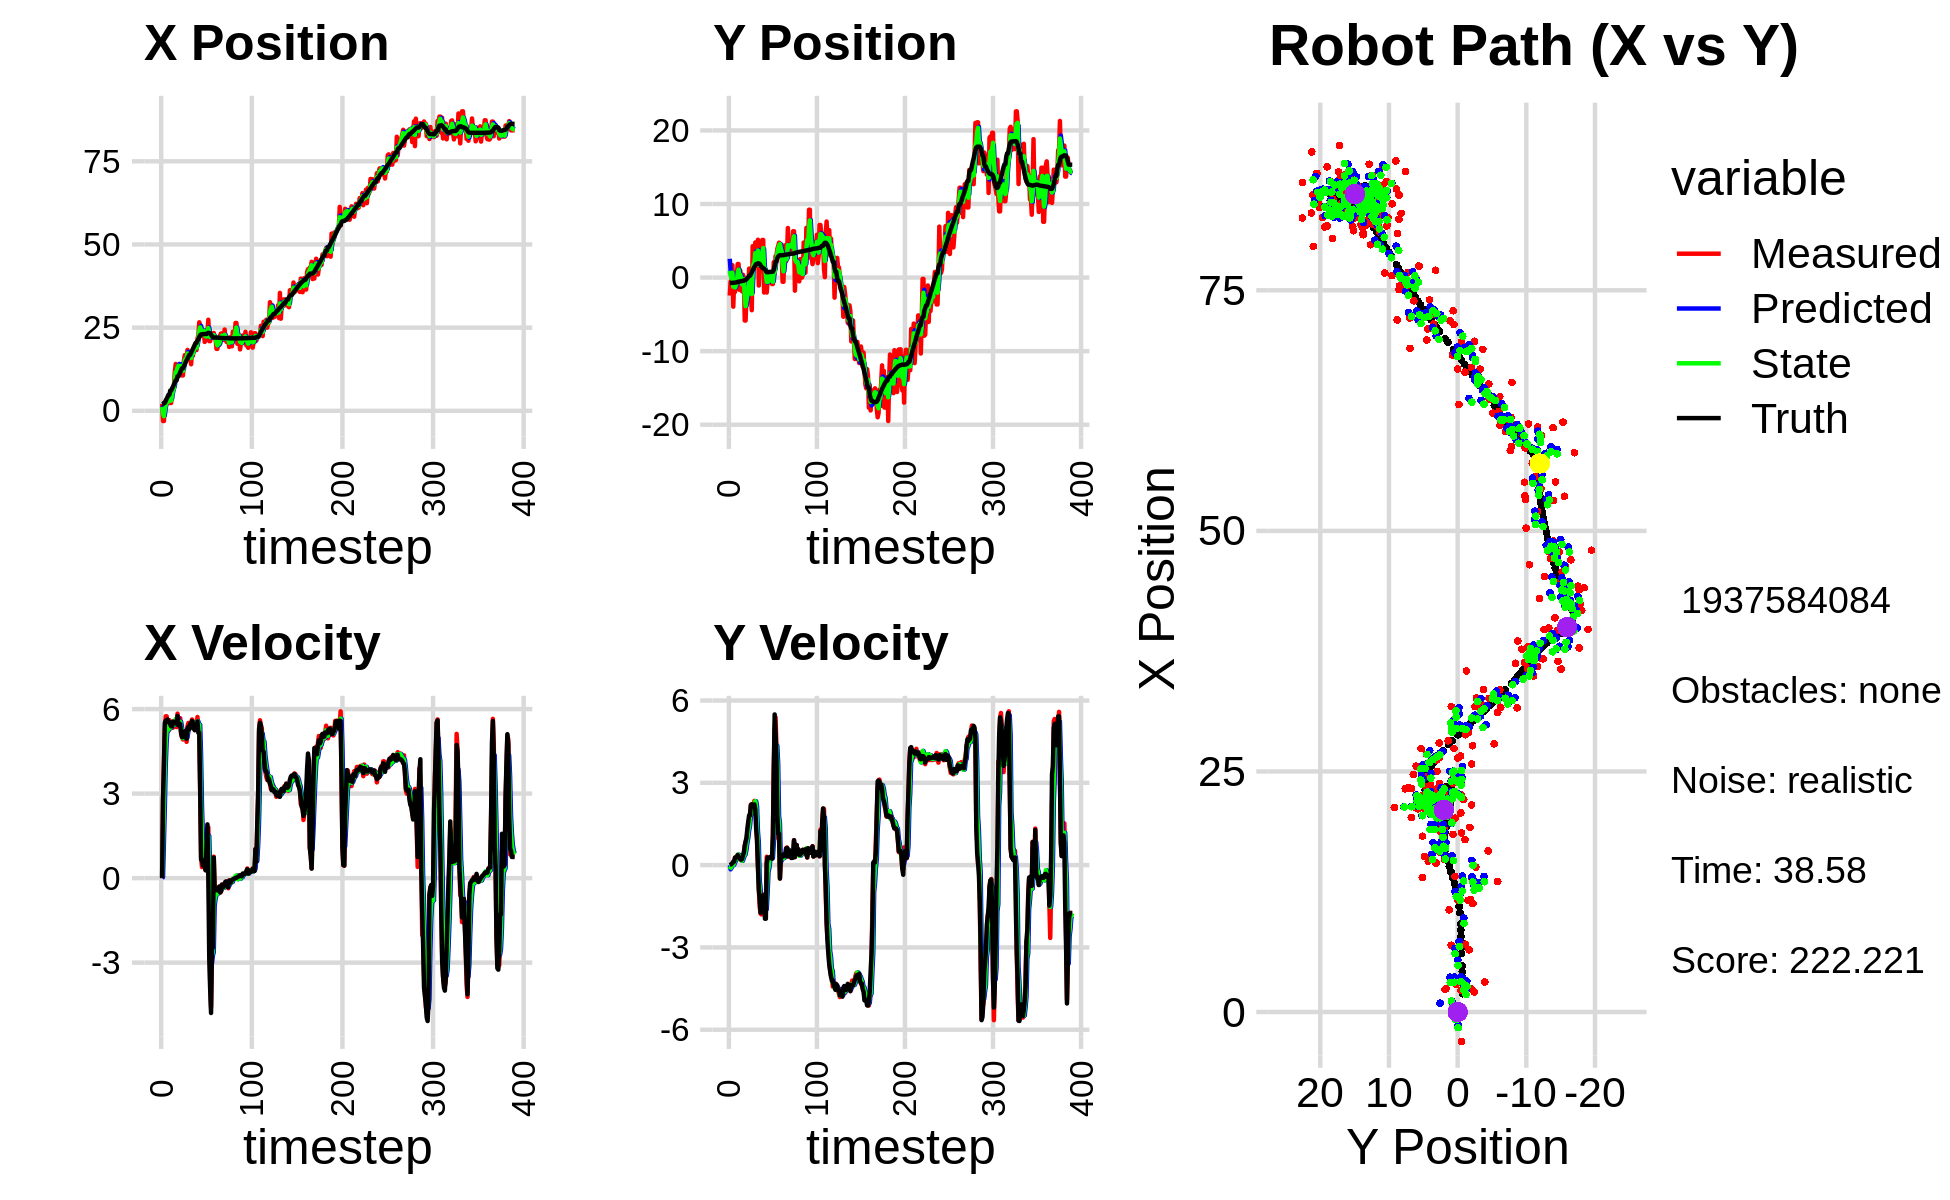

The file beside this chart, header and first rows:
1.286583543306917043e+00, 4.513740539273710439e+00, 0.000000000000000000e+00, 0.000000000000000000e+00, 0.000000000000000000e+00, 0.000000000000000000e+00, 0.000000000000000000e+00, 0.000000000000000000e+00, 9.153393892582054603e-01, 2.553514004066872012e+00, 0.000000000000000000e+00, 0.000000000000000000e+00, 1.906831622124273151e+00, -7.195572853010138159e-01, 0.000000000000000000e+00, 0.000000000000000000e+00, 0.000000000000000000e+00, -3.089016827289015055e-04
2.081304043835134898e+00, -2.446165085523225979e+00, 0.000000000000000000e+00, 0.000000000000000000e+00, 9.153393892582054603e-01, 2.553514004066872012e+00, 0.000000000000000000e+00, 0.000000000000000000e+00, 1.157157863858699454e+00, 9.110387937985571227e-01, 3.359978983757034438e-02, -1.550743496503970975e-01, 1.906831622124273151e+00, -7.195572853010138159e-01, 0.000000000000000000e+00, 0.000000000000000000e+00, 0.000000000000000000e+00, -5.650416132993996143e-04
-3.075386643431937461e+00, -5.367042602680555108e-01, 2.743999853228825891e+00, 7.584158088348468864e-04, 1.160517842842456515e+00, 8.955313588335174213e-01, 3.359978983757034438e-02, -1.550743496503970975e-01, -7.971925902659129370e-01, 2.536248757011589916e-01, 1.277856237659369842e+00, -9.974517523477217928e-02, 2.003286242365858616e+00, -7.194253089623665609e-01, 2.799999999999999822e+00, 1.600000000000000033e-02, 2.799999952316284180e+00, -2.763906086329370737e-04
-3.075386643431937461e+00, -5.367042602680555108e-01, 4.058872602532270335e+00, 3.216085017166615823e-02, -6.694069664999759972e-01, 2.436503581776817695e-01, 1.277856237659369842e+00, -9.974517523477217928e-02, -1.621103104339803203e+00, -6.801023691943908211e-02, 2.524396798079672433e+00, -4.886851982210750622e-02, 2.383012652308662993e+00, -7.165262706066993781e-01, 4.000000000000000000e+00, 3.599999999999999728e-02, 4.000000000000000000e+00, -7.923426106572151184e-03
2.442710805786682648e+00, 1.684115648052246117e+00, 5.254634169623060735e+00, 6.201569320601779678e-02, -1.368663424531835870e+00, -7.289708890164983690e-02, 2.524396798079672433e+00, -4.886851982210750622e-02, 5.053152856699925088e-01, 6.793623986632132405e-01, 4.002518376171491532e+00, 5.188970149128724341e-02, 2.383012652308662993e+00, -7.165262706066993781e-01, 5.504999999999999893e+00, 7.000000000000000666e-02, 5.505000114440917969e+00, -1.180154737085103989e-02
3.127445877022397625e+00, -3.954681589512198503e+00, 5.743751303662828711e+00, 1.197691393699747697e-01, 9.055671232871416176e-01, 6.845513688123419094e-01, 4.002518376171491532e+00, 5.188970149128724341e-02, 1.818645235643051805e+00, -1.238763828205251993e+00, 4.833487649628622762e+00, 4.001613243412784071e-03, 2.994672655860690202e+00, -7.093114394362221020e-01, 5.588000000000000078e+00, 1.270000000000000018e-01, 5.589000225067138672e+00, -2.084905467927455902e-02
2.242270946956324895e+00, -4.849307069974568285e-01, 5.743751303662828711e+00, 1.197691393699747697e-01, 2.301994000605914081e+00, -1.238363666880910818e+00, 4.833487649628622762e+00, 4.001613243412784071e-03, 2.315561013454637607e+00, -9.182099938881438383e-01, 5.286469816101271313e+00, 8.531539824585296361e-02, 3.630281329332557316e+00, -6.965863240584204696e-01, 5.588000000000000078e+00, 1.270000000000000018e-01, 5.589000225067138672e+00, -2.084905467927455902e-02
2.411786794577748694e+00, -1.947385085204090371e+00, 5.473962850753628651e+00, 2.776528824544252094e-01, 2.844207995064764738e+00, -9.096784540635585170e-01, 5.286469816101271313e+00, 8.531539824585296361e-02, 2.662027403280688986e+00, -1.339819508846835650e+00, 5.366749107412383424e+00, 1.619942139959041905e-01, 4.168279528391933830e+00, -6.777936356879272761e-01, 5.631999999999999673e+00, 2.730000000000000204e-01, 5.638000011444091797e+00, -5.067903175950050354e-02
2.295061231119207346e+00, -7.471640647367504551e-01, 5.227280234923002311e+00, 2.651405324067186986e-01, 3.198702314021927506e+00, -1.323620087447245242e+00, 5.366749107412383424e+00, 1.619942139959041905e-01, 2.798779748249168531e+00, -1.079219275905069164e+00, 5.273851292656551060e+00, 2.331309207788810900e-01, 4.813547015441544730e+00, -6.462606504356955828e-01, 5.541999999999999815e+00, 2.829999999999999738e-01, 5.550000190734863281e+00, -5.067903175950050354e-02
2.899127603013790022e+00, 2.058629377288417328e-01, 5.603466409650824431e+00, 2.906645503865720181e-01, 3.326164877514823814e+00, -1.055906183827181044e+00, 5.273851292656551060e+00, 2.331309207788810900e-01, 3.146853295760557945e+00, -5.269411917025302872e-01, 5.420063463122076541e+00, 2.812542563703075427e-01, 4.813547015441544730e+00, -6.462606504356955828e-01, 5.541000000000000369e+00, 3.069999999999999951e-01, 5.550000190734863281e+00, -5.182582512497901917e-02
2.340757489662738777e+00, 1.842758847031114922e+00, 5.314423045273171553e+00, 3.509785910595885627e-01, 3.688859642072765510e+00, -4.988157660654995440e-01, 5.420063463122076541e+00, 2.812542563703075427e-01, 3.100117879217859418e+00, 4.836268892159269472e-01, 5.334103649337222919e+00, 3.798636967809888576e-01, 6.092981219212127542e+00, -5.715277666212237317e-01, 5.453999999999999737e+00, 3.689999999999999947e-01, 5.466000080108642578e+00, -6.594688445329666138e-02
2.340757489662738777e+00, 1.842758847031114922e+00, 5.449929535560064764e+00, 3.314641368157370538e-01, 3.633528244151581710e+00, 5.216132588940258774e-01, 5.334103649337222919e+00, 3.798636967809888576e-01, 3.080923033997015725e+00, 1.073845859289919158e+00, 5.366005991321261881e+00, 3.769204935552896707e-01, 6.092981219212127542e+00, -5.715277666212237317e-01, 5.386999999999999567e+00, 2.889999999999999791e-01, 5.394999980926513672e+00, -6.074506789445877075e-02
6.464477092050530338e+00, -1.656455742410907206e+00, 5.547067756463369470e+00, 2.566086682913254480e-01, 3.617523633129141825e+00, 1.111537908645448214e+00, 5.366005991321261881e+00, 3.769204935552896707e-01, 4.855141072772597433e+00, -4.972555904726561060e-02, 5.524055081430301328e+00, 2.356821975945785907e-01, 6.718068957537604469e+00, -5.331631770628503242e-01, 5.389000000000000234e+00, 2.469999999999999973e-01, 5.394999980926513672e+00, -4.622728005051612854e-02
6.942547052926922646e+00, 9.325633923774112599e-01, 5.340616552177863241e+00, 1.901298893662321243e-01, 5.407546580915627565e+00, -2.615733928780775153e-02, 5.524055081430301328e+00, 2.356821975945785907e-01, 6.064030487937273506e+00, 3.745467212995529094e-01, 5.465485219013801022e+00, 2.279106380940626730e-01, 7.240178942631176007e+00, -5.091383772055219081e-01, 5.559000000000000163e+00, 2.240000000000000047e-01, 5.563000202178955078e+00, -3.558570891618728638e-02
7.048222184180797711e+00, -1.130259753735172623e+00, 5.375565820744607315e+00, 1.921851131839665827e-01, 6.610579009838653874e+00, 3.973377851089591739e-01, 5.465485219013801022e+00, 2.279106380940626730e-01, 6.797210074915184030e+00, -2.423768623983522663e-01, 5.431600113668316965e+00, 1.653811265776338746e-01, 7.873832583514437822e+00, -4.859613799726184569e-01, 5.485999999999999766e+00, 1.960000000000000075e-01, 5.489999771118164062e+00, -3.573638573288917542e-02
1.168944895264894512e+01, -1.874656932442333668e+00, 5.514477011490042990e+00, 1.971514113944558277e-01, 7.340370086282015372e+00, -2.258387497405888733e-01, 5.431600113668316965e+00, 1.653811265776338746e-01, 9.212801443286263492e+00, -9.164055177575722855e-01, 5.550782867894369588e+00, 1.589951315279195532e-01, 8.501647829739050977e+00, -4.636302158577478294e-01, 5.485000000000000320e+00, 2.210000000000000020e-01, 5.489999771118164062e+00, -3.573638573288917542e-02
1.408563029814956025e+01, 3.767047054574092502e-01, 5.545808578844731329e+00, 2.621291954608735986e-01, 9.767879730075700095e+00, -9.005060046047803635e-01, 5.550782867894369588e+00, 1.589951315279195532e-01, 1.163158694451787056e+01, -3.647309334234450917e-01, 5.647832523091540935e+00, 2.561744918403511262e-01, 9.150323748402492186e+00, -4.329558486927695959e-01, 5.533999999999999808e+00, 3.539999999999999813e-01, 5.545000076293945312e+00, -4.723102971911430359e-02
1.159817278413886221e+01, -2.707426476329729062e-02, 5.362651754395345804e+00, 4.439905547103611960e-01, 1.219637019682702395e+01, -3.391134842394099569e-01, 5.647832523091540935e+00, 2.561744918403511262e-01, 1.193314468102845183e+01, -2.031538219832063064e-01, 5.501817193676557416e+00, 3.425322911124153435e-01, 9.150323748402492186e+00, -4.329558486927695959e-01, 5.525999999999999801e+00, 4.570000000000000173e-01, 5.545000076293945312e+00, -8.260469883680343628e-02
1.357077348206778034e+01, -5.836044715806017358e+00, 5.837909216895465825e+00, 7.022943265555910974e-01, 1.248332640039610730e+01, -1.689005928719647665e-01, 5.501817193676557416e+00, 3.425322911124153435e-01, 1.296068232223476180e+01, -2.530545245876770100e+00, 5.690476377636585426e+00, 3.884831445120810467e-01, 1.033794772624942659e+01, -3.192514645492634529e-01, 5.754999999999999893e+00, 6.929999999999999494e-01, 5.796999931335449219e+00, -1.197236180305480957e-01
1.357077348206778034e+01, -5.836044715806017358e+00, 5.413988387048651596e+00, 8.544531347408019784e-01, 1.352972995999841999e+01, -2.491696931425562145e+00, 5.690476377636585426e+00, 3.884831445120810467e-01, 1.354161801611751770e+01, -3.882464193548697651e+00, 5.560255109519590455e+00, 5.566282202343280083e-01, 1.033794772624942659e+01, -3.192514645492634529e-01, 5.431000000000000050e+00, 8.579999999999999849e-01, 5.499000072479248047e+00, -1.565321087837219238e-01
1.126868936450677339e+01, -2.214431303197651690e+00, 5.551288891096959333e+00, 8.761223437783044465e-01, 1.409764352706947754e+01, -3.826801371525264894e+00, 5.560255109519590455e+00, 5.566282202343280083e-01, 1.287750720133018234e+01, -3.149576592400660235e+00, 5.492752556415930520e+00, 8.032655520848237529e-01, 1.096426761187372456e+01, -2.264584465141564196e-01, 5.488000000000000433e+00, 9.969999999999999973e-01, 5.578000068664550781e+00, -1.565321087837219238e-01
1.161542075494421233e+01, -1.527341412293536926e+00, 5.675586892723268662e+00, 1.194870551847474038e+00, 1.342678245697177530e+01, -3.069250037192178038e+00, 5.492752556415930520e+00, 8.032655520848237529e-01, 1.265023416163076853e+01, -2.408476124642789706e+00, 5.544184901811727961e+00, 9.750975970614973454e-01, 1.159608066104271451e+01, -1.024880879434875991e-01, 5.466000000000000192e+00, 1.326999999999999957e+00, 5.625000000000000000e+00, -2.074979394674301147e-01
1.394407117374668204e+01, -2.057312714386383856e+00, 5.114608175247436606e+00, 1.412239952369196638e+00, 1.320465265181194070e+01, -2.310966364936640094e+00, 5.544184901811727961e+00, 9.750975970614973454e-01, 1.351349784218116845e+01, -2.200641318994611684e+00, 5.351872520237246356e+00, 1.258124368709439445e+00, 1.222076404129688676e+01, 5.961324075355363405e-02, 5.129999999999999893e+00, 1.586000000000000076e+00, 5.369999885559082031e+00, -2.694061398506164551e-01
1.061860477929187674e+01, 1.217666103204625427e+00, 5.003440182570997763e+00, 1.642053644041142624e+00, 1.404868509420489353e+01, -2.074828882123667562e+00, 5.351872520237246356e+00, 1.258124368709439445e+00, 1.256269583589274674e+01, -6.759720148102252857e-01, 5.118039732073094150e+00, 1.425610176202692037e+00, 1.281150805928140990e+01, 2.501737013034467383e-01, 5.006000000000000227e+00, 1.812999999999999945e+00, 5.324999809265136719e+00, -3.171098530292510986e-01
1.061860477929187674e+01, 1.217666103204625427e+00, 4.920556633908883093e+00, 1.875866797768481975e+00, 1.307449980910005571e+01, -5.334109971899561042e-01, 5.118039732073094150e+00, 1.425610176202692037e+00, 1.201138728116717758e+01, 1.998040238127288815e-01, 4.968717673412776037e+00, 1.775026664021658318e+00, 1.281150805928140990e+01, 2.501737013034467383e-01, 5.006000000000000227e+00, 1.812999999999999945e+00, 5.324999809265136719e+00, -3.642219007015228271e-01
1.505094373205859526e+01, -2.645922110880016831e+00, 5.195372527353748993e+00, 2.207742984742167014e+00, 1.250825904850845482e+01, 3.773066902148947133e-01, 4.968717673412776037e+00, 1.775026664021658318e+00, 1.360930967621504273e+01, -8.791970819332579623e-01, 5.127710307063880535e+00, 1.928489562522567313e+00, 1.338818538192949781e+01, 4.677780403163094847e-01, 5.120000000000000107e+00, 2.184000000000000163e+00, 5.566999912261962891e+00, -4.018233120441436768e-01
1.674529039881403492e+01, -4.435595916545373107e+00, 5.007995826999144029e+00, 2.132187855849906111e+00, 1.412208070692143025e+01, -6.863481256810012310e-01, 5.127710307063880535e+00, 1.928489562522567313e+00, 1.525001306070354090e+01, -2.246984778459788501e+00, 5.126551015632462516e+00, 1.930678521282313653e+00, 1.397747218627181809e+01, 7.163596881514666670e-01, 5.208999999999999631e+00, 2.214999999999999858e+00, 5.659999847412109375e+00, -4.025114178657531738e-01
1.568152201202008911e+01, 4.272702527948514017e+00, 5.225134786327642722e+00, 2.224636226037453923e+00, 1.576266816226678635e+01, -2.053916926331557313e+00, 5.126551015632462516e+00, 1.930678521282313653e+00, 1.572990958136952777e+01, 6.251902775033397752e-01, 5.172004007584722451e+00, 2.041433949526529457e+00, 1.457072818274870052e+01, 9.691100848330695960e-01, 5.213000000000000078e+00, 2.205999999999999961e+00, 5.659999847412109375e+00, -4.025114178657531738e-01
1.548316603926731538e+01, 3.145313096855245849e+00, 4.836524027444318641e+00, 2.103119849747176584e+00, 1.624710998212799851e+01, 8.293336724559927653e-01, 5.172004007584722451e+00, 2.041433949526529457e+00, 1.591033784721664190e+01, 1.793529219006346986e+00, 4.993452206856848541e+00, 2.166295691496052722e+00, 1.515760982023903658e+01, 1.217477632312715885e+00, 4.948000000000000398e+00, 2.142999999999999794e+00, 5.392000198364257812e+00, -4.101766049861907959e-01
1.829323709052678026e+01, 2.148237241520538632e+00, 5.386754187259527704e+00, 2.342382585643974391e+00, 1.640968306790232845e+01, 2.010158788155952170e+00, 4.993452206856848541e+00, 2.166295691496052722e+00, 1.723054437175142795e+01, 2.076270115436627428e+00, 5.219819207816071227e+00, 2.226289126787073691e+00, 1.572646319870402642e+01, 1.463104678937105607e+00, 5.299999999999999822e+00, 2.212000000000000188e+00, 5.743000030517578125e+00, -4.101766049861907959e-01
1.616428945968262454e+01, 4.779103947339844005e+00, 5.508967465967418597e+00, 2.245412445834220616e+00, 1.775252629253303382e+01, 2.298899028115334975e+00, 5.219819207816071227e+00, 2.226289126787073691e+00, 1.707449244794714360e+01, 3.330855153762288801e+00, 5.325468981290775616e+00, 2.330051136615520768e+00, 1.623068606875375863e+01, 1.666563464023208985e+00, 5.373000000000000220e+00, 2.029999999999999805e+00, 5.743000030517578125e+00, -3.870342373847961426e-01
1.586126124835697127e+01, 1.907459387496652115e+00, 5.488650158770338905e+00, 1.747089600263575404e+00, 1.760703934607622045e+01, 3.563860267423840877e+00, 5.325468981290775616e+00, 2.330051136615520768e+00, 1.685815720160046638e+01, 2.837065772287006737e+00, 5.367923073656015731e+00, 2.142550659933914137e+00, 1.682812678834859454e+01, 1.848978949365098323e+00, 5.285000000000000142e+00, 1.306000000000000050e+00, 5.443999767303466797e+00, -3.081687390804290771e-01
1.586126124835697127e+01, 1.907459387496652115e+00, 5.416794005634518072e+00, 8.935548038030164397e-01, 1.739494950896606795e+01, 3.051320838280398018e+00, 5.367923073656015731e+00, 2.142550659933914137e+00, 1.673505821803201599e+01, 2.578222792243201944e+00, 5.358872979277865767e+00, 1.236272149797790432e+00, 1.682812678834859454e+01, 1.848978949365098323e+00, 5.472999999999999865e+00, 9.040000000000000258e-01, 5.547999858856201172e+00, -1.634877622127532959e-01
1.398682320148768632e+01, 5.143233252255879684e+00, 5.472928207738061879e+00, -2.804239235224060753e-02, 1.727094551595980221e+01, 2.701850007222981187e+00, 5.358872979277865767e+00, 1.236272149797790432e+00, 1.585779031007403361e+01, 3.670712454929054402e+00, 5.346130641589973642e+00, 8.276491573832165383e-01, 1.745576655903887797e+01, 1.942681265985386263e+00, 5.495000000000000107e+00, -3.200000000000000067e-02, 5.494999885559082031e+00, 5.123792216181755066e-03
1.792111013861755353e+01, -1.082238482820736092e+00, 5.631971406567393146e+00, -8.714916681929978370e-01, 1.639240337423303018e+01, 3.753477370667376078e+00, 5.346130641589973642e+00, 8.276491573832165383e-01, 1.705761704995540029e+01, 1.748748667690125380e+00, 5.516298349081672825e+00, -5.376447260862418087e-01, 1.808703982847468339e+01, 1.931117487779815622e+00, 5.580000000000000071e+00, -8.649999999999999911e-01, 5.646999835968017578e+00, 1.535224616527557373e-01
1.657297360935460162e+01, 2.536505712243266153e+00, 5.578055414457244510e+00, -1.514496688219813425e+00, 1.760924688486356615e+01, 1.694984195081501221e+00, 5.516298349081672825e+00, -5.376447260862418087e-01, 1.716392709188295029e+01, 2.000770351073011710e+00, 5.524567323643029049e+00, -8.430334323862687107e-01, 1.861634242563401997e+01, 1.849041892046055624e+00, 5.509000000000000341e+00, -1.241000000000000103e+00, 5.646999835968017578e+00, 2.651185095310211182e-01
1.875401723411553334e+01, 2.445589376288784145e+00, 5.366084019178554598e+00, -1.768514454780768963e+00, 1.771638382424725222e+01, 1.916467007834384839e+00, 5.524567323643029049e+00, -8.430334323862687107e-01, 1.816004760165375842e+01, 2.140914794749214867e+00, 5.470143574073953019e+00, -1.473978181464776549e+00, 1.923763263274228308e+01, 1.676124287872698071e+00, 5.301000000000000156e+00, -1.737000000000000099e+00, 5.578000068664550781e+00, 3.183621168136596680e-01
1.931118577701493066e+01, 2.540559603410763145e+00, 5.459159504331288382e+00, -1.799189587762294984e+00, 1.870706195906115354e+01, 1.993516976602737190e+00, 5.470143574073953019e+00, -1.473978181464776549e+00, 1.896723826163250237e+01, 2.207751944354054974e+00, 5.477349880793438430e+00, -1.575118590001819419e+00, 1.983880603348904970e+01, 1.480965568211809913e+00, 5.248000000000000220e+00, -1.604000000000000092e+00, 5.487999916076660156e+00, 3.183621168136596680e-01
1.827037012584463582e+01, 5.117526484881545379e+00, 5.302346015954853442e+00, -1.513050578795036794e+00, 1.951497324971184710e+01, 2.050240085353872921e+00, 5.477349880793438430e+00, -1.575118590001819419e+00, 1.897465903687821864e+01, 3.325148878753530823e+00, 5.366858062232748416e+00, -1.418159244146481646e+00, 2.043801486471060969e+01, 1.314001513998465098e+00, 5.341999999999999638e+00, -1.264000000000000012e+00, 5.488999843597412109e+00, 2.779673933982849121e-01
1.827037012584463582e+01, 5.117526484881545379e+00, 5.367768347040823507e+00, -1.152024504680400518e+00, 1.951134484310149375e+01, 3.183332954338882637e+00, 5.366858062232748416e+00, -1.418159244146481646e+00, 1.897641349881811834e+01, 4.015158359850142133e+00, 5.341611233401693859e+00, -1.346557463688865530e+00, 2.043801486471060969e+01, 1.314001513998465098e+00, 5.378000000000000114e+00, -1.100999999999999979e+00, 5.488999843597412109e+00, 2.114118635654449463e-01
2.152334633453863333e+01, -2.030402825765311281e+00, 5.719529457730693878e+00, -1.065882225136780770e+00, 1.951057462215828764e+01, 3.880502613481255469e+00, 5.341611233401693859e+00, -1.346557463688865530e+00, 2.038650780201920654e+01, 1.421365783151267159e+00, 5.565842329115876730e+00, -1.365682725800970054e+00, 2.105483806152621540e+01, 1.184250189612008786e+00, 5.559000000000000163e+00, -1.133999999999999897e+00, 5.672999858856201172e+00, 1.842448711395263672e-01
2.275595700723723880e+01, 1.201912662116926489e+00, 5.252207087776403327e+00, -1.601687745532690998e+00, 2.094309203493079252e+01, 1.284797510571170198e+00, 5.565842329115876730e+00, -1.365682725800970054e+00, 2.171745874385342390e+01, 1.237063418877887067e+00, 5.452876028630692318e+00, -1.435730557300583188e+00, 2.157721507532657057e+01, 1.080845309383263952e+00, 5.155000000000000249e+00, -1.953999999999999959e+00, 5.513000011444091797e+00, 2.959966063499450684e-01
2.660840833169788411e+01, -4.326490624865106938e-01, 5.252207087776403327e+00, -1.601687745532690998e+00, 2.226274634671649366e+01, 1.093490363147828770e+00, 5.452876028630692318e+00, -1.435730557300583188e+00, 2.413122670148634796e+01, 4.601392091336246049e-01, 5.447573566680595114e+00, -1.609523005717840016e+00, 2.219161784682226823e+01, 8.833486562324636138e-01, 5.155000000000000249e+00, -1.953999999999999959e+00, 5.513000011444091797e+00, 2.959966063499450684e-01
2.578016841416321370e+01, -2.032658385491491249e+00, 3.105055276336377901e+00, 3.050098634213391779e-01, 2.467598405815440898e+01, 2.991869085618406032e-01, 5.447573566680595114e+00, -1.609523005717840016e+00, 2.509895754534141687e+01, -5.830178978467259743e-01, 4.345728899197847994e+00, -1.030317847846981660e+00, 2.271836078159453010e+01, 7.195848959172342907e-01, 3.112000000000000099e+00, 5.500000000000000028e-02, 3.112999916076660156e+00, -9.791596233844757080e-02
2.257242098463314406e+01, -4.553716653497930089e-01, 7.404363029207973179e-01, 7.273312567000107809e-02, 2.553353043526120203e+01, -6.860496826314241847e-01, 4.345728899197847994e+00, -1.030317847846981660e+00, 2.417658065095920605e+01, -5.977977604697627401e-01, 2.549263357704799393e+00, -2.392032012419220699e-01, 2.298843181135663016e+01, 7.442718277776645408e-01, 6.570000000000000284e-01, 2.760000000000000231e-01, 7.129999995231628418e-01, -9.791596233844757080e-02
2.257242098463314406e+01, -4.553716653497930089e-01, 3.925033543069816333e-01, 1.756164087121912798e-01, 2.443150698672968701e+01, -6.217180805939549471e-01, 2.549263357704799393e+00, -2.392032012419220699e-01, 2.358137586457497292e+01, -5.287537175681564783e-01, 1.474822027974364902e+00, -1.170940088302211135e-01, 2.298843181135663016e+01, 7.442718277776645408e-01, 6.570000000000000284e-01, 2.760000000000000231e-01, 4.189999997615814209e-01, -4.207117557525634766e-01
2.415799689341973178e+01, 7.302608020072955952e-01, 4.472787237277140449e-01, 2.365961230574520346e-01, 2.372885806737241055e+01, -5.404631184511785591e-01, 1.474822027974364902e+00, -1.170940088302211135e-01, 2.389080035413753222e+01, -1.473916791338680810e-02, 9.895955774314565412e-01, 1.807011676061521521e-01, 2.304467570815372213e+01, 7.701284419790002111e-01, 4.530000000000000138e-01, 2.610000000000000098e-01, 5.230000019073486328e-01, -4.865525364875793457e-01
2.415799689341973178e+01, 7.302608020072955952e-01, 4.241472027666627342e-01, 2.685202497634261443e-01, 2.398975991188067880e+01, 3.330948847228409199e-03, 9.895955774314565412e-01, 1.807011676061521521e-01, 2.404950566038550974e+01, 3.155497876837496385e-01, 7.214902915041443432e-01, 2.033365473327553019e-01, 2.304467570815372213e+01, 7.701284419790002111e-01, 4.259999999999999898e-01, 2.929999999999999827e-01, 5.170000195503234863e-01, -5.643904805183410645e-01
2.069525015372678922e+01, -4.537507758233951249e-01, 4.204899261108840380e-01, 3.143456648425632105e-01, 2.412165468953592296e+01, 3.358834424170251687e-01, 7.214902915041443432e-01, 2.033365473327553019e-01, 2.263808794612909381e+01, 6.823225619663364494e-03, 5.050076985705096444e-01, 2.531638664572348763e-01, 2.307361400114053751e+01, 7.886843211453133939e-01, 4.139999999999999791e-01, 3.099999999999999978e-01, 5.170000195503234863e-01, -6.419441103935241699e-01
2.208065521734652137e+01, -8.790628188075814142e-01, 2.853143348371685040e-01, 2.402597080510997518e-01, 2.268858871598614613e+01, 3.213961226538684934e-02, 5.050076985705096444e-01, 2.531638664572348763e-01, 2.242157948365419173e+01, -3.539179706099513378e-01, 3.868097089067357164e-01, 2.535410340633161841e-01, 2.309327495091902804e+01, 8.033227459877266829e-01, 2.770000000000000240e-01, 2.330000000000000127e-01, 3.619999885559082031e-01, -6.998826265335083008e-01
2.208065521734652137e+01, -8.790628188075814142e-01, 1.215454367756784837e+00, 1.023519241377550681e+00, 2.246026045454486564e+01, -3.285638672036197416e-01, 3.868097089067357164e-01, 2.535410340633161841e-01, 2.231523335206902559e+01, -5.630912404446676289e-01, 7.773146767239071941e-01, 7.802579441696173568e-01, 2.309327495091902804e+01, 8.033227459877266829e-01, 1.139000000000000012e+00, 1.070000000000000062e+00, 1.562000036239624023e+00, -6.998826265335083008e-01
2.331567062254002209e+01, 2.104793740121688295e+00, 1.302223356308383373e+00, 3.578418505219565393e+00, 2.239296481974141528e+01, -4.850654460277059044e-01, 7.773146767239071941e-01, 7.802579441696173568e-01, 2.280253706954696824e+01, 7.641619931707828162e-01, 1.048728961840308616e+00, 1.594477899849370495e+00, 2.329583060727767929e+01, 1.043838931288840310e+00, 1.907999999999999918e+00, 3.472999999999999865e+00, 3.961999893188476562e+00, -1.221783399581909180e+00
2.738430631145305227e+01, 5.273097290121487868e-01, 1.800474169939073832e+00, 4.947576816733171512e+00, 2.290740996573099864e+01, 9.236097831557198434e-01, 1.048728961840308616e+00, 1.594477899849370495e+00, 2.485390413473795590e+01, 7.338609443423063095e-01, 1.503785049004244811e+00, 3.962010777715101462e+00, 2.344931399811745720e+01, 1.560341072910031768e+00, 4.100000000000000172e-02, 5.490999999999999659e+00, 5.491000175476074219e+00, -1.221783399581909180e+00
2.093623673919528727e+01, 2.907863689223582959e+00, -9.284958539016139323e-01, 5.386562199124335315e+00, 2.500428263963837949e+01, 1.130062022113816456e+00, 1.503785049004244811e+00, 3.962010777715101462e+00, 2.319592593325168295e+01, 1.960411041798628240e+00, 2.503156477926966605e-01, 4.374268225171415558e+00, 2.331603705910898228e+01, 2.169300271267354141e+00, -2.810000000000000053e+00, 4.820999999999999730e+00, 5.579999923706054688e+00, -1.741491556167602539e+00
2.093623673919528727e+01, 2.907863689223582959e+00, -3.622742172417147799e+00, 4.318739295019094371e+00, 2.322095749803095188e+01, 2.397837864315770062e+00, 2.503156477926966605e-01, 4.374268225171415558e+00, 2.214922958831052568e+01, 2.610268717266718941e+00, -1.659461566492408391e+00, 4.353546773238868184e+00, 2.331603705910898228e+01, 2.169300271267354141e+00, -3.916999999999999815e+00, 3.974000000000000199e+00, 5.579999923706054688e+00, -2.268777132034301758e+00
2.310680347703322823e+01, 3.882666183256184400e+00, -4.571663889362575617e+00, 2.090602253923421916e+00, 2.198328343166128462e+01, 3.045623394590605937e+00, -1.659461566492408391e+00, 4.353546773238868184e+00, 2.240192089017379828e+01, 3.274825989052769337e+00, -3.035414502838368556e+00, 3.681921179711153513e+00, 2.289115512341884795e+01, 2.640006972764775917e+00, -4.785999999999999588e+00, 1.824999999999999956e+00, 5.122000217437744141e+00, -2.712688207626342773e+00
2.308237671869982321e+01, 4.295265151767285516e+00, -2.497137135000381480e+00, 9.702301776301588410e-01, 2.209837943988996045e+01, 3.643018107023884511e+00, -3.035414502838368556e+00, 3.681921179711153513e+00, 2.253459554689635524e+01, 3.934619658085243721e+00, -2.756083527953513190e+00, 1.779235461483726022e+00, 2.243670451647589204e+01, 2.855352117134602352e+00, -2.467999999999999972e+00, 1.147000000000000020e+00, 2.721999883651733398e+00, -2.771007061004638672e+00
2.251675921699131422e+01, 4.745877099890740247e+00, -2.497137135000381480e+00, 9.702301776301588410e-01, 2.225898719410100313e+01, 4.112543204233616301e+00, -2.756083527953513190e+00, 1.779235461483726022e+00, 2.237593224958895277e+01, 4.335747860020743083e+00, -2.626272274979791099e+00, 1.537614570824892724e+00, 2.209337604029244417e+01, 2.993254137614580923e+00, -2.467999999999999972e+00, 1.147000000000000020e+00, 2.721999883651733398e+00, -2.771007061004638672e+00
2.339712703201039901e+01, 4.595584941872766116e+00, 7.621040278966711989e-01, -4.899321213155649057e-01, 2.211330502209097304e+01, 4.489509317103232533e+00, -2.626272274979791099e+00, 1.537614570824892724e+00, 2.274279985437281226e+01, 4.548962849050752766e+00, -9.706162667709576919e-01, 1.009180558956486173e-01, 2.201725375660744177e+01, 3.038330746726000786e+00, 7.289999999999999813e-01, -4.889999999999999902e-01, -8.780000209808349609e-01, -2.570247650146484375e+00
2.172293877608853307e+01, 3.034354949980818006e+00, -4.390930528379292652e-01, 2.822787742318317861e-01, 2.264573822769571620e+01, 4.559054654640317672e+00, -9.706162667709576919e-01, 1.009180558956486173e-01, 2.225995052143897368e+01, 3.924230445067152129e+00, -7.344325288057440559e-01, 1.614583284949663300e-01, 2.203310763823211360e+01, 3.027649594657678467e+00, -4.329999999999999960e-01, 2.839999999999999747e-01, 5.180000066757202148e-01, -2.570247650146484375e+00
2.172293877608853307e+01, 3.034354949980818006e+00, -4.357615277346538196e-01, 2.928085823749199679e-01, 2.218650726855840105e+01, 3.940376277916648906e+00, -7.344325288057440559e-01, 1.614583284949663300e-01, 2.199341025664846683e+01, 3.562755927395344635e+00, -6.005458643806214081e-01, 2.215157221398702803e-01, 2.203310763823211360e+01, 3.027649594657678467e+00, -4.239999999999999880e-01, 2.979999999999999871e-01, 5.180000066757202148e-01, -2.549943447113037109e+00
... 330 more rows
